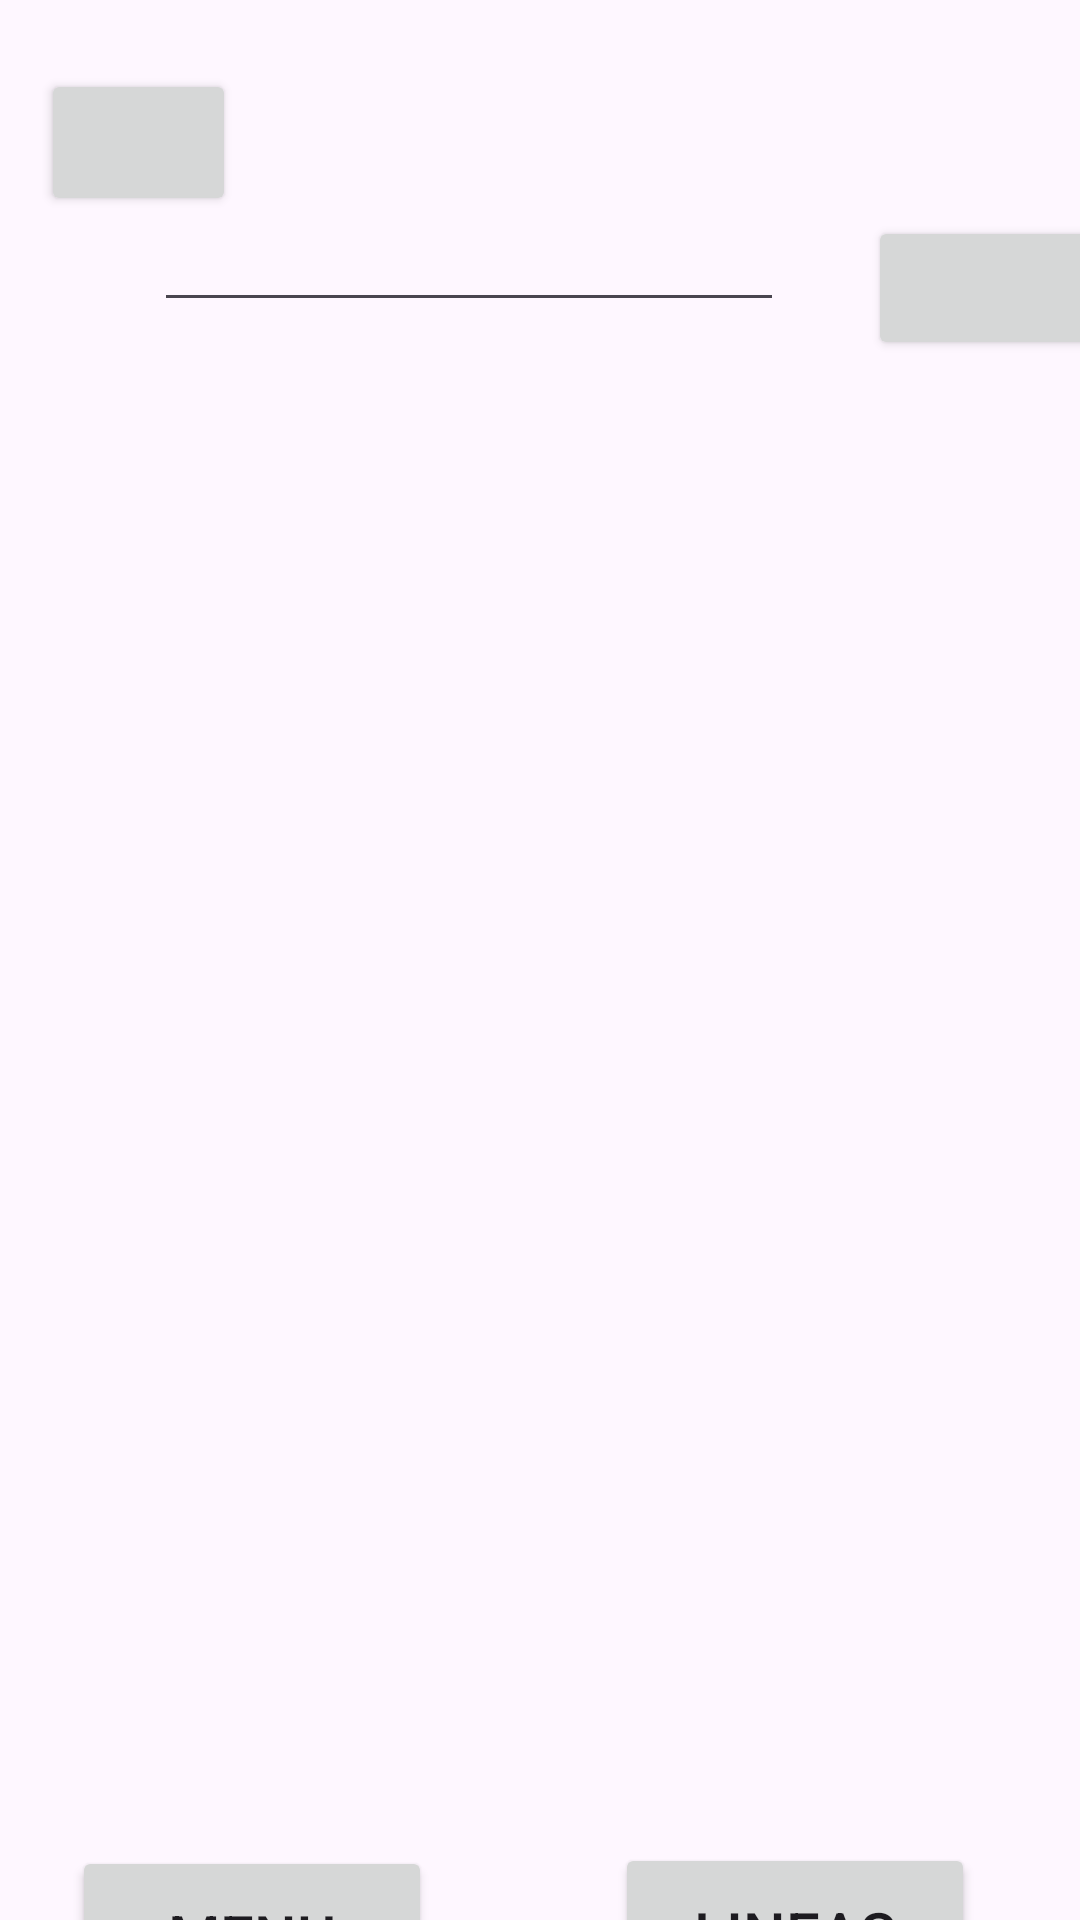

This screen was rendered from an Android layout file. Write that file and the resources it references.
<!-- AndroidManifest.xml: application theme Theme.Fynd_Proyecto -->
<!-- res/layout/activity_menu_parada.xml -->
<?xml version="1.0" encoding="utf-8"?>
<androidx.constraintlayout.widget.ConstraintLayout xmlns:android="http://schemas.android.com/apk/res/android"
    xmlns:app="http://schemas.android.com/apk/res-auto"
    xmlns:tools="http://schemas.android.com/tools"
    android:layout_width="match_parent"
    android:layout_height="match_parent"
    tools:context=".Menu_parada">

    <androidx.constraintlayout.widget.ConstraintLayout
        android:layout_width="match_parent"
        android:layout_height="match_parent"
        tools:context=".Layout.Parada">

        <ListView
            android:id="@+id/lv_paradas"
            android:layout_width="332dp"
            android:layout_height="383dp"
            android:layout_marginTop="68dp"
            app:layout_constraintEnd_toEndOf="parent"
            app:layout_constraintHorizontal_bias="0.493"
            app:layout_constraintStart_toStartOf="parent"
            app:layout_constraintTop_toBottomOf="@+id/txt_parada_Destino" />

        <Button
            android:id="@+id/button2"
            android:layout_width="65dp"
            android:layout_height="49dp"
            android:onClick="volver_menu"
            app:icon="@android:drawable/ic_menu_revert"
            app:iconGravity="textStart"
            app:iconPadding="0dp"
            app:iconSize="30sp"
            app:layout_constraintBottom_toBottomOf="parent"
            app:layout_constraintEnd_toEndOf="parent"
            app:layout_constraintHorizontal_bias="0.046"
            app:layout_constraintStart_toStartOf="parent"
            app:layout_constraintTop_toTopOf="parent"
            app:layout_constraintVertical_bias="0.039" />

        <Button
            android:id="@+id/btn_parada_Inicio"
            android:layout_width="120dp"
            android:layout_height="60dp"
            android:layout_marginStart="24dp"
            android:layout_marginTop="508dp"
            android:onClick="volver_menu"
            android:text="Menu"
            android:textSize="20sp"
            app:layout_constraintStart_toStartOf="parent"
            app:layout_constraintTop_toBottomOf="@+id/txt_parada_Destino" />

        <Button
            android:id="@+id/btn_parada_Linea"
            android:layout_width="120dp"
            android:layout_height="60dp"
            android:layout_marginTop="56dp"
            android:layout_marginEnd="28dp"
            android:onClick="abrir_lineas"
            android:text="Lineas"
            android:textSize="20sp"
            app:layout_constraintEnd_toEndOf="parent"
            app:layout_constraintHorizontal_bias="0.899"
            app:layout_constraintStart_toEndOf="@+id/btn_parada_Inicio"
            app:layout_constraintTop_toBottomOf="@+id/lv_paradas" />

        <EditText
            android:id="@+id/txt_parada_Destino"
            android:layout_width="wrap_content"
            android:layout_height="wrap_content"
            android:ems="10"
            android:inputType="text"
            app:layout_constraintBottom_toBottomOf="parent"
            app:layout_constraintEnd_toEndOf="parent"
            app:layout_constraintHorizontal_bias="0.343"
            app:layout_constraintStart_toStartOf="parent"
            app:layout_constraintTop_toTopOf="parent"
            app:layout_constraintVertical_bias="0.11" />

        <Button
            android:id="@+id/btn_parada_buscar"
            android:layout_width="wrap_content"
            android:layout_height="wrap_content"
            android:layout_marginStart="28dp"
            android:layout_marginTop="72dp"
            app:icon="@android:drawable/ic_menu_search"
            app:layout_constraintStart_toEndOf="@+id/txt_parada_Destino"
            app:layout_constraintTop_toTopOf="parent" />

    </androidx.constraintlayout.widget.ConstraintLayout>
</androidx.constraintlayout.widget.ConstraintLayout>
<!-- resources referenced by this layout -->
<resources>
  <style name="Theme.Fynd_Proyecto" parent="Base.Theme.Fynd_Proyecto" />
  <style name="Base.Theme.Fynd_Proyecto" parent="Theme.Material3.DayNight.NoActionBar">
          
          
      </style>
</resources>
